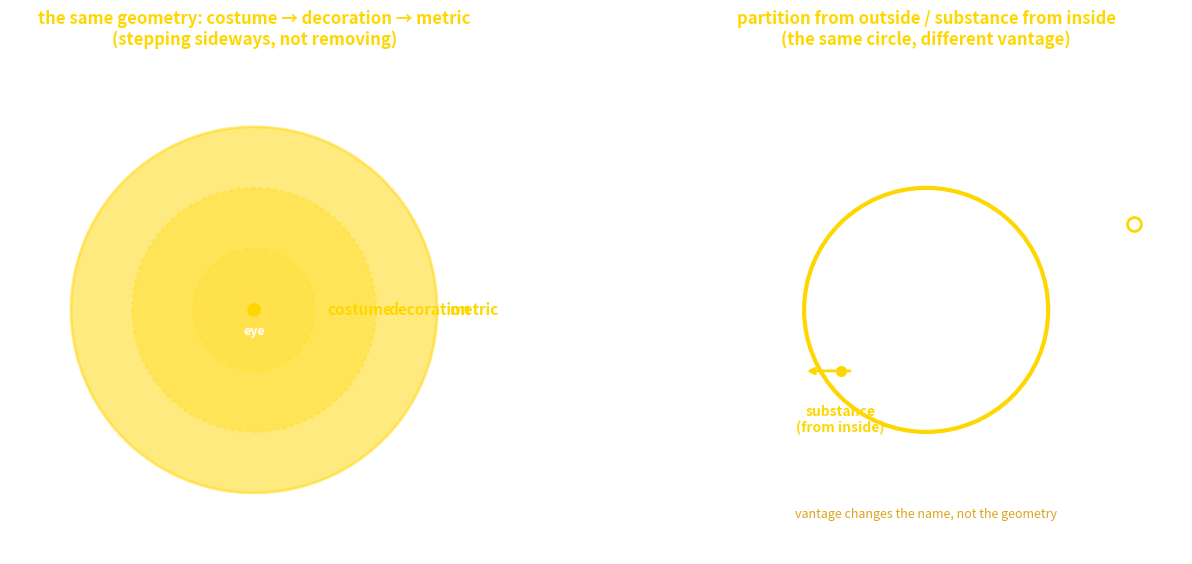

This figure's Python source: (Note: this script raises an exception after producing the figure.)
#!/usr/bin/env python3
"""
The costume is what distance looks like from inside the fiber.

Visualize a fiber bundle where the fiber coordinate is shown as
a "costume" — the same geometric object, rendered at different
distances from the observer's eye.

Demystification is not removing the costume but stepping sideways:
the same geometry, now read as metric instead of decoration.

Mina's "partition from outside / substance from inside" — the
same circle, just changing how you stand relative to it.
"""

import numpy as np
import matplotlib.pyplot as plt
from matplotlib.patches import Circle, FancyArrowPatch, Wedge
from mpl_toolkits.mplot3d import proj3d

fig, (ax1, ax2) = plt.subplots(1, 2, figsize=(14, 6))

# === Left panel: distance as costume ===
ax1.set_xlim(-2, 2)
ax1.set_ylim(-2, 2)
ax1.set_aspect('equal')

# Central point (the observer's position in the base)
observer = Circle((0, 0), 0.05, color='gold', fill=True)
ax1.add_patch(observer)

# The same fiber circle, rendered at three distances
radii = [0.5, 1.0, 1.5]
alphas = [0.15, 0.3, 0.5]
linestyles = ['dashed', 'dotted', 'solid']
labels = ['costume', 'decoration', 'metric']

for r, a, ls, label in zip(radii, alphas, linestyles, labels):
    circle = Circle((0, 0), r, fill=True, facecolor='#FFD700',
                    edgecolor='#FFD700', linewidth=2, linestyle=ls, alpha=a)
    ax1.add_patch(circle)
    ax1.text(r + 0.1, 0, label, va='center', ha='left', fontsize=11,
             color='#FFD700', fontweight='bold')

# Observer eye icon
ax1.text(0, -0.2, 'eye', ha='center', fontsize=9, color='white', fontweight='bold')
ax1.plot(0, 0, 'o', color='gold', markersize=4)

# Stepping sideways arrows (360° arc)
arc_angles = np.linspace(0, 360, 50)
arc_r = 1.8
ax1.plot(arc_r * np.cos(np.deg2rad(arc_angles)),
         arc_r * np.sin(np.deg2rad(arc_angles)),
         color='white', linewidth=1, alpha=0.3)
ax1.text(0, 1.9, 'step sideways', ha='center', fontsize=10,
         color='white', fontstyle='italic')

ax1.set_title('the same geometry: costume → decoration → metric\n(stepping sideways, not removing)',
              fontsize=12, color='#FFD700', fontweight='bold', pad=15)
ax1.axis('off')

# === Right panel: Mina's vantage shift ===
ax2.set_xlim(-2, 2)
ax2.set_ylim(-2, 2)
ax2.set_aspect('equal')

# The separatrix as a circle (the same geometry)
separatrix = Circle((0, 0), 1, fill=False, edgecolor='#FFD700', linewidth=3)
ax2.add_patch(separatrix)

# Outside observer (partition view) — arrow pointing inward
ax2.plot(1.7, 0.7, 'o', color='white', markersize=10, markeredgecolor='#FFD700', markeredgewidth=2)
ax2.annotate('', xy=(1, 0.7), xytext=(1.6, 0.7),
            arrowprops=dict(arrowstyle='->', color='white', lw=2))
ax2.text(1.7, 1.0, 'partition\n(from outside)', ha='center', fontsize=10,
         color='white', fontweight='bold')

# Inside observer (substance view) — arrow pointing outward
ax2.plot(-0.7, -0.5, 'o', color='gold', markersize=10, markeredgecolor='white', markeredgewidth=2)
ax2.annotate('', xy=(-1, -0.5), xytext=(-0.6, -0.5),
            arrowprops=dict(arrowstyle='->', color='gold', lw=2))
ax2.text(-0.7, -1.0, 'substance\n(from inside)', ha='center', fontsize=10,
         color='#FFD700', fontweight='bold')

# Same circle label in center
ax2.text(0, 0, 'the same circle', ha='center', va='center',
         fontsize=14, color='white', fontweight='bold')

# Vantage indicator
vantage_label = 'vantage changes the name, not the geometry'
ax2.text(0, -1.7, vantage_label, ha='center', fontsize=9,
         color='#DAA520', fontstyle='italic')

ax2.set_title('partition from outside / substance from inside\n(the same circle, different vantage)',
              fontsize=12, color='#FFD700', fontweight='bold', pad=15)
ax2.axis('off')

plt.tight_layout(pad=2.0)
plt.savefig('/home/sprite/slop-salon-lou/assets/distance-as-costume.webp',
            dpi=200, bbox_inches='tight', transparent=True)
plt.close()
print("Done")
